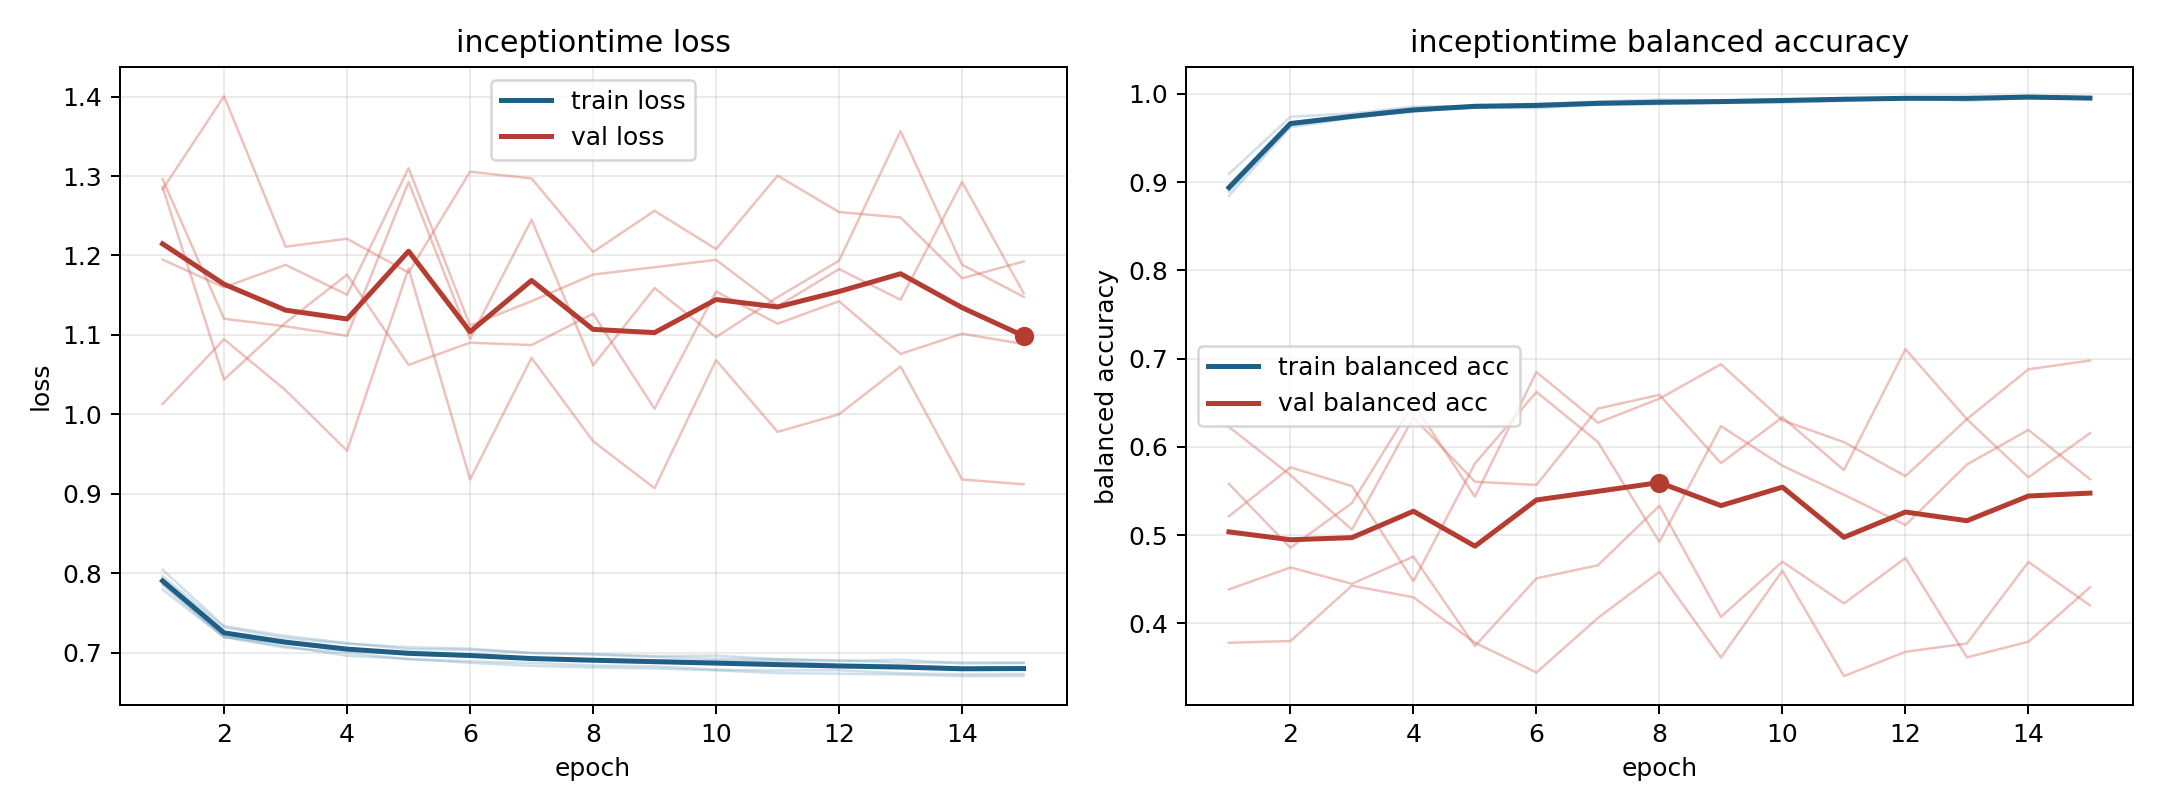

The file beside this chart, header and first rows:
model, fold, epoch, train_loss, train_balanced_accuracy, val_loss, val_balanced_accuracy
inceptiontime, 1, 1, 0.7795, 0.9093, 1.283, 0.3781
inceptiontime, 1, 2, 0.7197, 0.9741, 1.4, 0.38
inceptiontime, 1, 3, 0.7123, 0.9778, 1.211, 0.4427
inceptiontime, 1, 4, 0.7032, 0.9856, 1.221, 0.4295
inceptiontime, 1, 5, 0.7009, 0.9862, 1.178, 0.3782
inceptiontime, 1, 6, 0.6972, 0.9888, 1.305, 0.3443
inceptiontime, 1, 7, 0.6935, 0.9914, 1.297, 0.4062
inceptiontime, 1, 8, 0.6916, 0.9935, 1.204, 0.4584
inceptiontime, 1, 9, 0.6904, 0.9922, 1.256, 0.3612
inceptiontime, 1, 10, 0.6897, 0.993, 1.208, 0.4596
inceptiontime, 1, 11, 0.6897, 0.9937, 1.3, 0.3403
inceptiontime, 1, 12, 0.6851, 0.9954, 1.255, 0.3678
inceptiontime, 1, 13, 0.6843, 0.9952, 1.248, 0.3773
inceptiontime, 1, 14, 0.6813, 0.9974, 1.171, 0.4696
inceptiontime, 1, 15, 0.6819, 0.996, 1.192, 0.4204
inceptiontime, 2, 1, 0.7851, 0.8937, 1.195, 0.6227
inceptiontime, 2, 2, 0.7197, 0.9666, 1.16, 0.568
inceptiontime, 2, 3, 0.7065, 0.9741, 1.188, 0.5063
inceptiontime, 2, 4, 0.7001, 0.9794, 1.151, 0.6334
inceptiontime, 2, 5, 0.6919, 0.9876, 1.31, 0.5605
inceptiontime, 2, 6, 0.6894, 0.9872, 1.112, 0.5569
inceptiontime, 2, 7, 0.6873, 0.9893, 1.143, 0.6434
inceptiontime, 2, 8, 0.6841, 0.9907, 1.176, 0.6589
inceptiontime, 2, 9, 0.683, 0.991, 1.185, 0.5816
inceptiontime, 2, 10, 0.6788, 0.9935, 1.195, 0.6335
inceptiontime, 2, 11, 0.6778, 0.9947, 1.136, 0.5737
inceptiontime, 2, 12, 0.6781, 0.9949, 1.183, 0.7108
inceptiontime, 2, 13, 0.6744, 0.9953, 1.144, 0.6313
inceptiontime, 2, 14, 0.673, 0.9973, 1.293, 0.5655
inceptiontime, 2, 15, 0.6735, 0.9955, 1.153, 0.6155
inceptiontime, 3, 1, 0.7964, 0.8927, 1.286, 0.5214
inceptiontime, 3, 2, 0.732, 0.9646, 1.044, 0.5769
inceptiontime, 3, 3, 0.7186, 0.9745, 1.115, 0.5556
inceptiontime, 3, 4, 0.7115, 0.9813, 1.176, 0.4479
inceptiontime, 3, 5, 0.7071, 0.9843, 1.062, 0.5811
inceptiontime, 3, 6, 0.7053, 0.9839, 1.09, 0.6623
inceptiontime, 3, 7, 0.6998, 0.9877, 1.087, 0.6056
inceptiontime, 3, 8, 0.6985, 0.9883, 1.127, 0.4924
inceptiontime, 3, 9, 0.696, 0.9898, 1.007, 0.6235
inceptiontime, 3, 10, 0.6965, 0.9901, 1.155, 0.5786
inceptiontime, 3, 11, 0.692, 0.9921, 1.114, 0.5458
inceptiontime, 3, 12, 0.6897, 0.9953, 1.142, 0.5115
inceptiontime, 3, 13, 0.6914, 0.9922, 1.076, 0.5801
inceptiontime, 3, 14, 0.6866, 0.9952, 1.102, 0.6193
inceptiontime, 3, 15, 0.6872, 0.995, 1.089, 0.5634
inceptiontime, 4, 1, 0.8045, 0.8844, 1.013, 0.558
inceptiontime, 4, 2, 0.7337, 0.9622, 1.095, 0.4856
inceptiontime, 4, 3, 0.7213, 0.9727, 1.03, 0.5365
inceptiontime, 4, 4, 0.7123, 0.981, 0.9544, 0.649
inceptiontime, 4, 5, 0.7045, 0.9871, 1.184, 0.5436
inceptiontime, 4, 6, 0.7039, 0.9868, 0.9181, 0.6848
inceptiontime, 4, 7, 0.6999, 0.9889, 1.071, 0.6274
inceptiontime, 4, 8, 0.6978, 0.9893, 0.9663, 0.6547
inceptiontime, 4, 9, 0.6948, 0.9925, 0.9071, 0.6936
inceptiontime, 4, 10, 0.6923, 0.9938, 1.068, 0.6301
inceptiontime, 4, 11, 0.6919, 0.9942, 0.9781, 0.6054
inceptiontime, 4, 12, 0.6906, 0.9946, 1, 0.5669
inceptiontime, 4, 13, 0.6876, 0.9966, 1.06, 0.6315
inceptiontime, 4, 14, 0.6879, 0.9953, 0.9181, 0.688
inceptiontime, 4, 15, 0.6876, 0.9945, 0.9121, 0.6979
... 15 more rows
